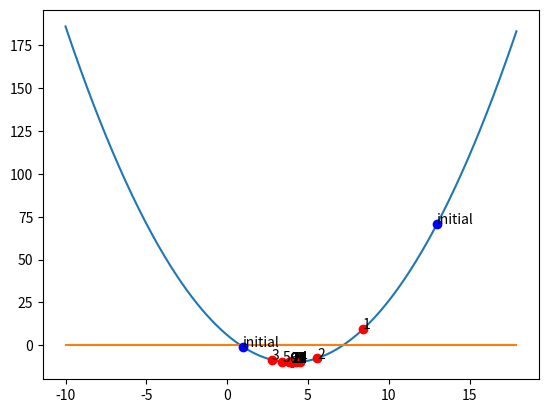
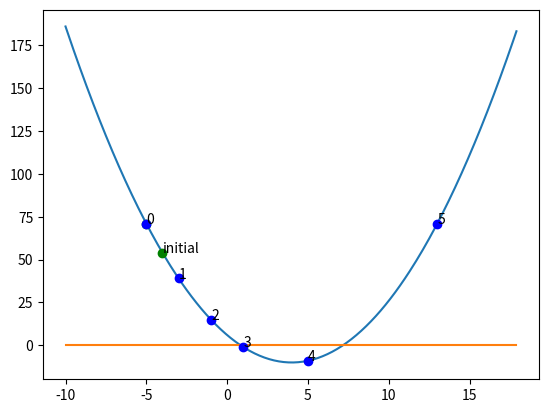

Here is the Python script that generated these plots, in order:
#####################################################
# Homework #2 Numerical Optimization, 2021          #
# Author Hyunjun Jung                               #
# vaild option for method argument:                 #
#  'fibonacci', 'golden'                            #
#####################################################

import math
import random

global TOL, GRAPH, SEEK
TOL = 1e-5
GRAPH = []
SEEK = []

def functions(opt, x):
    # it returns function evaluation f(x)
    assert opt <= 5, 'Not implemented'
    if opt == 1:
        return (x-4)**2-10
    elif opt == 2:
        if x < 4:
            return -4*x+6
        elif x >= 4:
            return 4*x-26
    elif opt == 3:
        if x < 4:
            return (x-4)**2-10
        elif x >= 4:
            return (x-4)**2-14
    elif opt == 4:
        if x < -3 or x >= 11:
            return 39
        else:
            return (x-4)**2-10

def get_fibonacci(N):
    # N - length of fibonacci sequence
    if N == 1:
        return [1]
    elif N == 2:
        return [1, 1]
    else:
        sequence = [1, 1]
        k = 2
        while k < N:
            sequence.append(sequence[-1]+sequence[-2])
            k += 1
        return sequence

def fibonacci(opt, N, a, b):
    # N - maximum number of iteration
    # a, b - initial points
    # opt - function opt
    global GRAPH
    F = get_fibonacci(N)

    # record
    f_a = functions(opt, a)
    f_b = functions(opt, b)
    GRAPH.append((a, f_a))
    GRAPH.append((b, f_b))

    rep = None
    for i in range(N):
        ind = N-(i+1)

        # interior points
        x1 = a * F[ind-1]/F[ind] + b * F[ind-2]/F[ind]
        x2 = a * F[ind-2]/F[ind] + b * F[ind-1]/F[ind]

        # function evaluation
        f_a = functions(opt, a)
        f_b = functions(opt, b)
        if rep == 'x1':
            f_x1 = mem
        else:
            f_x1 = functions(opt, x1)
        if rep == 'x2':
            f_x2 = mem
        else:
            f_x2 = functions(opt, x2)

        # elimination step
        if abs(x1 - x2) < TOL:
            return (x2+x1)/2, i+1, abs(x2-x1)
        elif f_x1 > f_x2:
            a = x1
            rep = 'x1'
            mem = f_x2
            GRAPH.append((a, f_x1))
        elif f_x1 < f_x2:
            b = x2
            rep = 'x2'
            mem = f_x1
            GRAPH.append((b, f_x2))

    return (x2+x1)/2, i+1, abs(x2-x1)

def golden_section(opt, N, a, b):
    # N - maximum number of iteration
    # a, b - initial points
    # opt - function opt
    global GRAPH
    golden = (-1 + math.sqrt(5)) / 2

    # record
    f_a = functions(opt, a)
    f_b = functions(opt, b)
    GRAPH.append((a, f_a))
    GRAPH.append((b, f_b))

    rep = ''
    for i in range(N):

        # interior points
        x1 = a * golden + b * (1-golden)
        x2 = a * (1-golden) + b * golden

        # function evaluation
        f_a = functions(opt, a)
        f_b = functions(opt, b)
        if rep == 'x1':
            f_x1 = mem
        else:
            f_x1 = functions(opt, x1)
        if rep == 'x2':
            f_x2 = mem
        else:
            f_x2 = functions(opt, x2)

        # elimination step
        if abs(x1 - x2) < TOL:
            return (x2+x1)/2, i+1, abs(x2-x1)
        elif f_x1 > f_x2:
            a = x1
            rep = 'x1'
            mem = f_x2
            GRAPH.append((a, f_x1))
        elif f_x1 < f_x2:
            b = x2
            rep = 'x2'
            mem = f_x1
            GRAPH.append((b, f_x2))

    return (x2+x1)/2, i+1, abs(x2-x1)

def seek_bound(opt, d0, x0, K):
    # d0 - step size
    # x0 - initial point
    # K - maximum iteration
    global SEEK

    fl = functions(opt, x0-d0)
    f0 = functions(opt, x0)
    fr = functions(opt, x0+d0)
    SEEK.append((x0, f0))
    SEEK.append((x0-d0, fl))
    SEEK.append((x0+d0, fr))

    if fl >= f0 and f0 >= fr:
        d = d0
        x1_ = x0-d0
        x1 = x0+d0
    elif fl <= f0 and f0 <= fr:
        d = -d0
        x1_ = x0+d0
        x1 = x0-d0
    elif fl >= f0 and f0 <= fr:
        return x0-d0, x0+d0
    else:
        print('?')

    xold = x1
    xold_ = x1_
    for i in range(K):
        xnew = x1+2**(i+1)*d
        fnew = functions(opt, xnew)
        fold = functions(opt, xold)
        fold_ = functions(opt, xold_)
        SEEK.append((xnew, fnew))

        if fnew >= fold and fold <= fold_:
            return max(xnew, xold_), min(xnew, xold_)
        elif fnew >= fold and d > 0:
            return xold, xnew
        elif fnew >= fold and d < 0:
            return xnew, xold
        else:
            xold_ = xold
            xold = xnew

def main(args):
    x0 = random.randint(args.plot_range[0], args.plot_range[1])
    print('Initial point for boundary seeking :', x0)

    a, b = seek_bound(args.function_opt, args.d, x0, args.k)
    print('Initial bound : [',a,',',b,']')

    if args.method == 'fibonacci':
        point, itr, fitv = fibonacci(args.function_opt, args.n, a, b)
    elif args.method == 'golden':
        point, itr, fitv = golden_section(args.function_opt, args.n, a, b)

    print('Output -> point :', point, 'itr :', itr, 'final_interval :', fitv)
    if itr == args.n:
        print("Dosen't converged")

if __name__ == '__main__':
    from argparse import ArgumentParser
    parser = ArgumentParser()
    parser.add_argument(
        '--function-opt', type=int, default='1',
        help='choosing built-in functions')
    parser.add_argument(
        '--n', type=int, default='30',
        help='maximum iteration number of elimination step')
    parser.add_argument(
        '--k', type=int, default='30',
        help='maximum iteration number of bound seeking step')
    parser.add_argument(
        '--d', type=int, default='1',
        help='step size of bound seeking')
    parser.add_argument(
        '--method', type=str, default='fibonacci',
        help='choosing methods')
    parser.add_argument(
        '--plot-range', nargs='+', type=float, default=[-10.0, 18.0],
        help='ploting range in x-axis')
    args = parser.parse_args()

    # main function
    main(args)

    #Visualization
    import matplotlib.pyplot as plt
    import numpy as np
    x = np.arange(args.plot_range[0], args.plot_range[1], 0.1)
    y = [(functions(args.function_opt, x_),0) for x_ in x]
    plt.plot(x, y)

    init_x = [GRAPH[0][0], GRAPH[1][0]]
    init_y = [GRAPH[0][1], GRAPH[1][1]]
    plt.annotate('initial', xy=(GRAPH[0][0],GRAPH[0][1]))
    plt.annotate('initial', xy=(GRAPH[1][0],GRAPH[1][1]))
    plt.plot(init_x, init_y, 'bo')

    op_x = []
    op_y = []
    for i in range(len(GRAPH)-2):
        op_x.append(GRAPH[i+2][0])
        op_y.append(GRAPH[i+2][1])
        plt.annotate(str(i+1), xy=(GRAPH[i+2][0],GRAPH[i+2][1]))
    plt.plot(op_x, op_y, 'ro')

    plt.savefig(args.method+'_opt'+str(args.function_opt)+'.png')

    plt.clf()

    x = np.arange(args.plot_range[0], args.plot_range[1], 0.1)
    y = [(functions(args.function_opt, x_),0) for x_ in x]
    plt.plot(x, y)

    init_x = [SEEK[0][0], SEEK[1][0]]
    init_y = [SEEK[0][1], SEEK[1][1]]
    plt.annotate('initial', xy=(SEEK[0][0],SEEK[0][1]))
    plt.plot(init_x, init_y, 'go')

    op_x = []
    op_y = []
    for i in range(len(SEEK)-1):
        op_x.append(SEEK[i+1][0])
        op_y.append(SEEK[i+1][1])
        plt.annotate(str(i), xy=(SEEK[i+1][0],SEEK[i+1][1]))
    plt.plot(op_x, op_y, 'bo')

    plt.savefig(args.method+'_opt'+str(args.function_opt)+'_seek'+'.png')
